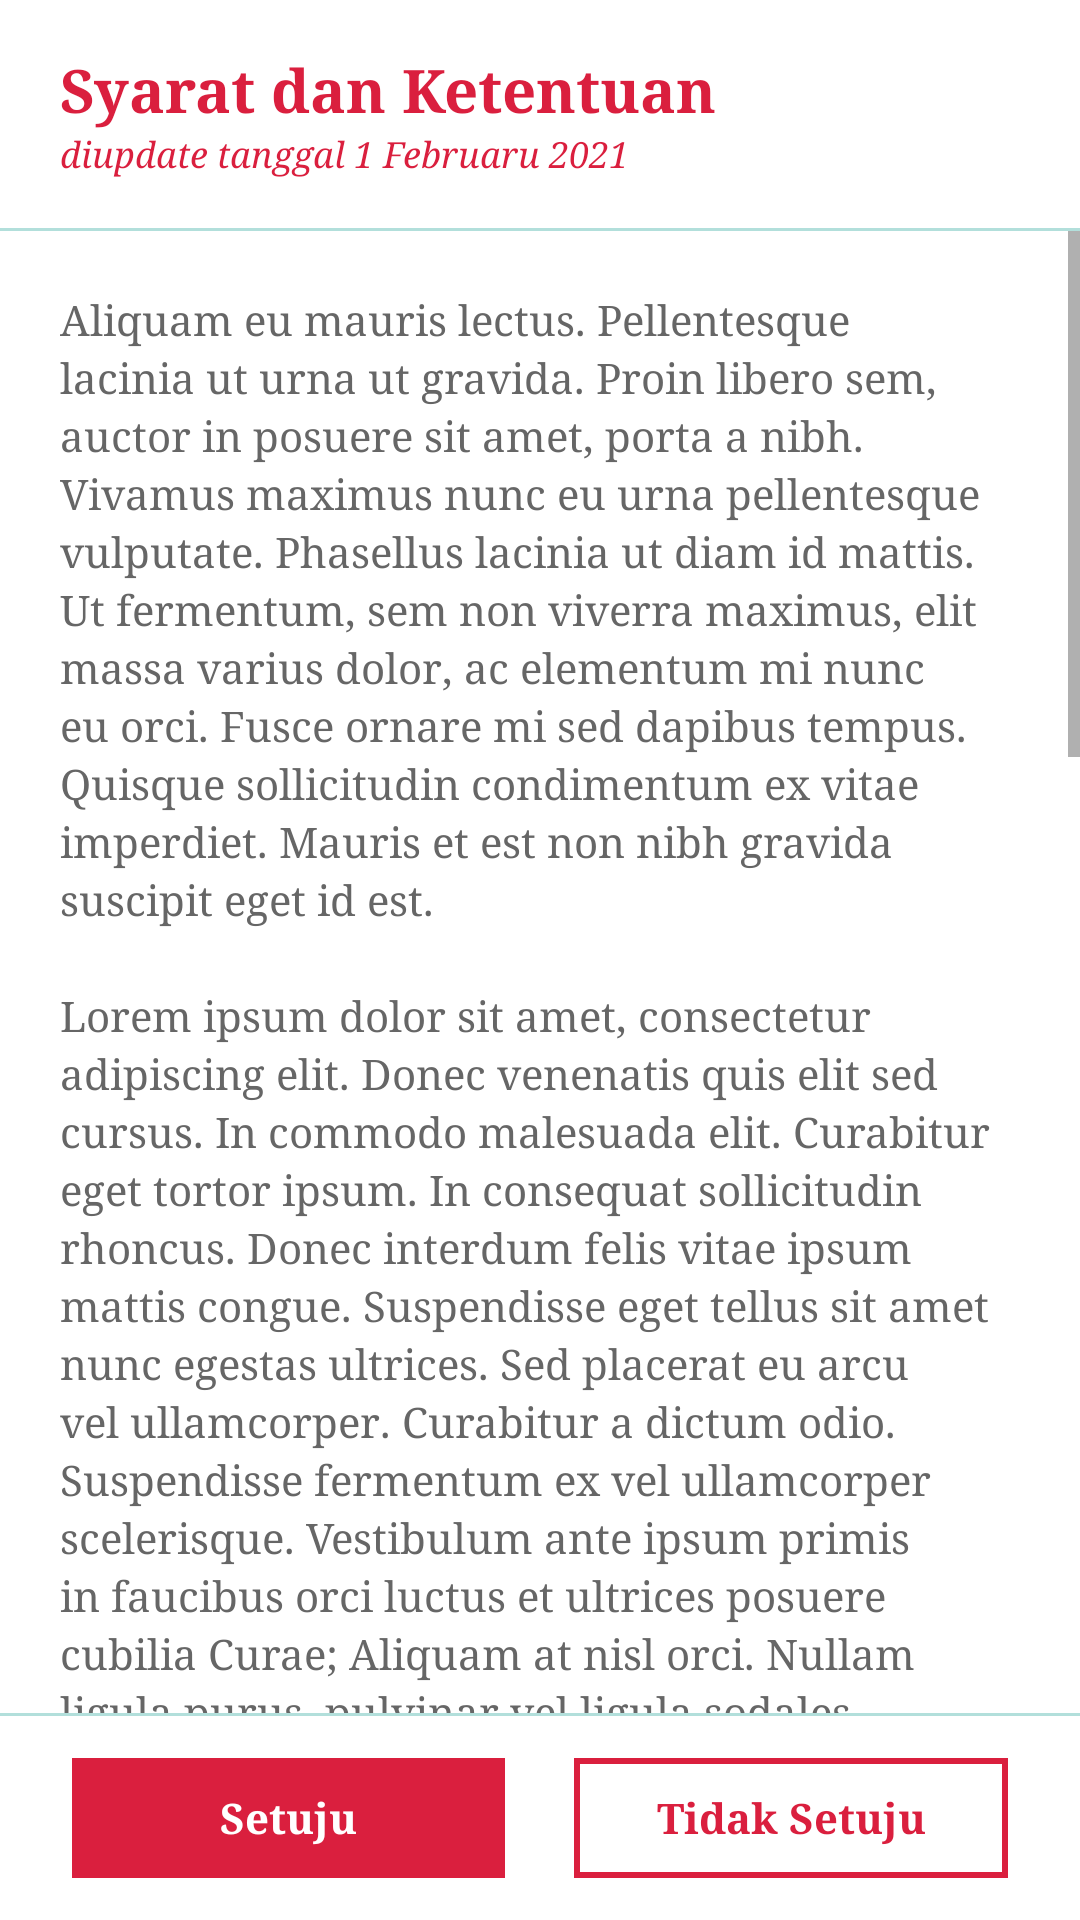

Layout XML and referenced resources for this Android screen:
<!-- AndroidManifest.xml: application theme Midtrans -->
<!-- res/layout/dialog_syarat_ketentuan.xml -->
<?xml version="1.0" encoding="utf-8"?>
<LinearLayout xmlns:android="http://schemas.android.com/apk/res/android"
    xmlns:app="http://schemas.android.com/apk/res-auto"
    android:layout_width="match_parent"
    android:layout_height="match_parent"
    android:background="@android:color/white"
    android:orientation="vertical">

    <LinearLayout
        android:layout_width="match_parent"
        android:layout_height="wrap_content"
        android:orientation="horizontal"
        android:paddingBottom="@dimen/spacing_middle"
        android:paddingLeft="@dimen/spacing_medium"
        android:paddingRight="@dimen/spacing_medium"
        android:paddingTop="@dimen/spacing_middle">

        <View
            android:layout_width="@dimen/spacing_large"
            android:layout_height="0dp" />

        <LinearLayout
            android:layout_width="0dp"
            android:layout_height="wrap_content"
            android:layout_gravity="center_vertical"
            android:layout_weight="1"
            android:orientation="vertical">

            <TextView
                android:layout_width="wrap_content"
                android:layout_height="match_parent"
                android:text="Syarat dan Ketentuan"
                android:textAppearance="@style/Base.TextAppearance.AppCompat.Title"
                android:textColor="@color/bg_screen1"
                android:textStyle="bold"
                app:fontFamily="serif" />

            <TextView
                android:layout_width="wrap_content"
                android:layout_height="match_parent"
                android:text="diupdate tanggal 1 Februaru 2021"
                android:textAppearance="@style/Base.TextAppearance.AppCompat.Caption"
                android:textColor="@color/bg_screen1"
                android:textStyle="italic"
                app:fontFamily="serif" />

        </LinearLayout>

        <ImageButton
            android:id="@+id/bt_close"
            android:layout_width="?attr/actionBarSize"
            android:layout_height="?attr/actionBarSize"
            android:background="?attr/selectableItemBackgroundBorderless"
            android:tint="@color/grey_60"
            app:srcCompat="@drawable/ic_baseline_close_24" />

    </LinearLayout>

    <View
        android:layout_width="match_parent"
        android:layout_height="1dp"
        android:background="@color/teal_100" />

    <androidx.core.widget.NestedScrollView
        android:layout_width="match_parent"
        android:layout_height="0dp"
        android:layout_weight="1"
        android:scrollbars="vertical">

        <LinearLayout
            android:layout_width="match_parent"
            android:layout_height="wrap_content"
            android:orientation="vertical"
            android:padding="@dimen/spacing_mlarge">

            <TextView
                android:layout_width="match_parent"
                android:layout_height="wrap_content"
                android:gravity="center_vertical"
                android:lineSpacingExtra="@dimen/spacing_small"
                android:text="@string/very_long_lorem_ipsum_2"
                android:textAppearance="@style/TextAppearance.AppCompat.Body1"
                android:textColor="@color/grey_60"
                app:fontFamily="serif" />

        </LinearLayout>

    </androidx.core.widget.NestedScrollView>

    <View
        android:layout_width="match_parent"
        android:layout_height="1dp"
        android:background="@color/teal_100" />

    <LinearLayout
        android:layout_width="match_parent"
        android:layout_height="wrap_content"
        android:orientation="horizontal"
        android:paddingBottom="@dimen/spacing_middle"
        android:paddingLeft="@dimen/spacing_mlarge"
        android:paddingRight="@dimen/spacing_mlarge"
        android:paddingTop="@dimen/spacing_middle">

        <Button
            android:id="@+id/bt_accept"
            style="@style/Button.Primary.Borderless"
            android:layout_width="0dp"
            android:layout_height="wrap_content"
            android:layout_weight="1"
            android:background="@drawable/btn_rect_teal"
            android:text="Setuju"
            android:textAllCaps="false"
            android:textStyle="bold"
            android:textColor="@android:color/white"
            app:fontFamily="serif" />

        <View
            android:layout_width="@dimen/spacing_large"
            android:layout_height="0dp" />

        <Button
            android:id="@+id/bt_decline"
            style="@style/Button.Primary.Borderless"
            android:layout_width="0dp"
            android:layout_height="wrap_content"
            android:layout_weight="1"
            android:background="@drawable/btn_rect_teal_outline"
            android:text="Tidak Setuju"
            android:textStyle="bold"
            android:textAllCaps="false"
            android:textColor="@color/bg_screen1"
            app:fontFamily="serif" />

    </LinearLayout>

</LinearLayout>
<!-- resources referenced by this layout -->
<resources>
  <color name="bg_screen1">#DA1F3E</color>
  <color name="grey_60">#666666</color>
  <color name="teal_100">#B2DFDB</color>
  <dimen name="spacing_large">15dp</dimen>
  <dimen name="spacing_medium">5dp</dimen>
  <dimen name="spacing_middle">10dp</dimen>
  <dimen name="spacing_mlarge">20dp</dimen>
  <dimen name="spacing_small">3dp</dimen>
  <string name="very_long_lorem_ipsum_2">
          Aliquam eu mauris lectus. Pellentesque lacinia ut urna ut gravida. Proin libero sem, auctor in posuere sit amet, porta a nibh. Vivamus maximus nunc eu urna pellentesque vulputate. Phasellus lacinia ut diam id mattis. Ut fermentum, sem non viverra maximus, elit massa varius dolor, ac elementum mi nunc eu orci. Fusce ornare mi sed dapibus tempus. Quisque sollicitudin condimentum ex vitae imperdiet. Mauris et est non nibh gravida suscipit eget id est.
          \n\nLorem ipsum dolor sit amet, consectetur adipiscing elit. Donec venenatis quis elit sed cursus. In commodo malesuada elit. Curabitur eget tortor ipsum. In consequat sollicitudin rhoncus. Donec interdum felis vitae ipsum mattis congue. Suspendisse eget tellus sit amet nunc egestas ultrices. Sed placerat eu arcu vel ullamcorper. Curabitur a dictum odio. Suspendisse fermentum ex vel ullamcorper scelerisque. Vestibulum ante ipsum primis in faucibus orci luctus et ultrices posuere cubilia Curae; Aliquam at nisl orci. Nullam ligula purus, pulvinar vel ligula sodales, tincidunt porttitor enim. Lorem ipsum dolor sit amet, consectetur adipiscing elit. Ut semper tincidunt scelerisque. Praesent mollis magna ut consequat dictum.
          \n\nDuis in vestibulum dui, non pulvinar tortor. Maecenas finibus nulla purus, ac consectetur erat finibus vitae. Ut eget convallis dolor. Mauris a leo nunc. Nullam facilisis tincidunt odio eget laoreet. Integer sapien ipsum, fringilla id purus et, cursus convallis dolor. Etiam vel lacinia nibh. Donec sollicitudin fermentum eleifend. Vivamus quis mauris in libero vehicula aliquet sit amet quis odio. Etiam et tincidunt turpis, vel iaculis urna. Interdum et malesuada fames ac ante ipsum primis in faucibus. Nullam et mollis enim.
          \n\nPraesent interdum lectus suscipit enim dictum, sed laoreet nisl posuere. Curabitur accumsan tellus ac iaculis fermentum. Curabitur a purus nec nibh porta imperdiet. Vivamus dignissim libero ut mauris rhoncus finibus non at urna. Phasellus a varius elit, a blandit est. Cras sodales tincidunt purus sit amet condimentum. Phasellus consectetur sem nec nisi congue, id gravida risus tristique. Curabitur vulputate convallis purus, vel bibendum nunc ultricies at.
          \n\nInteger condimentum egestas eros mollis facilisis. Praesent vitae diam ac diam efficitur pretium nec vitae dui. Nunc quam est, porttitor ut dapibus non, sodales id nulla. Mauris facilisis malesuada dapibus. Aliquam erat volutpat. Vivamus vitae consequat mauris, nec dictum erat. Aliquam in consectetur est, sit amet varius risus. Vestibulum ante ipsum primis in faucibus orci luctus et ultrices posuere cubilia Curae; Praesent vulputate dapibus lorem, ut interdum lectus bibendum nec. Suspendisse potenti. Cras elementum cursus nisl, ac pulvinar eros fringilla vitae. Cras ac tortor sagittis diam feugiat tincidunt id at est. Curabitur consequat ante purus. Nunc malesuada scelerisque leo vel efficitur.
      </string>
  <style name="Button.Primary.Borderless" parent="@style/Widget.AppCompat.Button.Borderless.Colored">
          <item name="android:textColor">@color/colorPrimary</item>
      </style>
  <color name="teal_700">#FF018786</color>
  <color name="colorPrimary">#6200EE</color>
  <color name="colorAccent">#03DAC5</color>
</resources>
